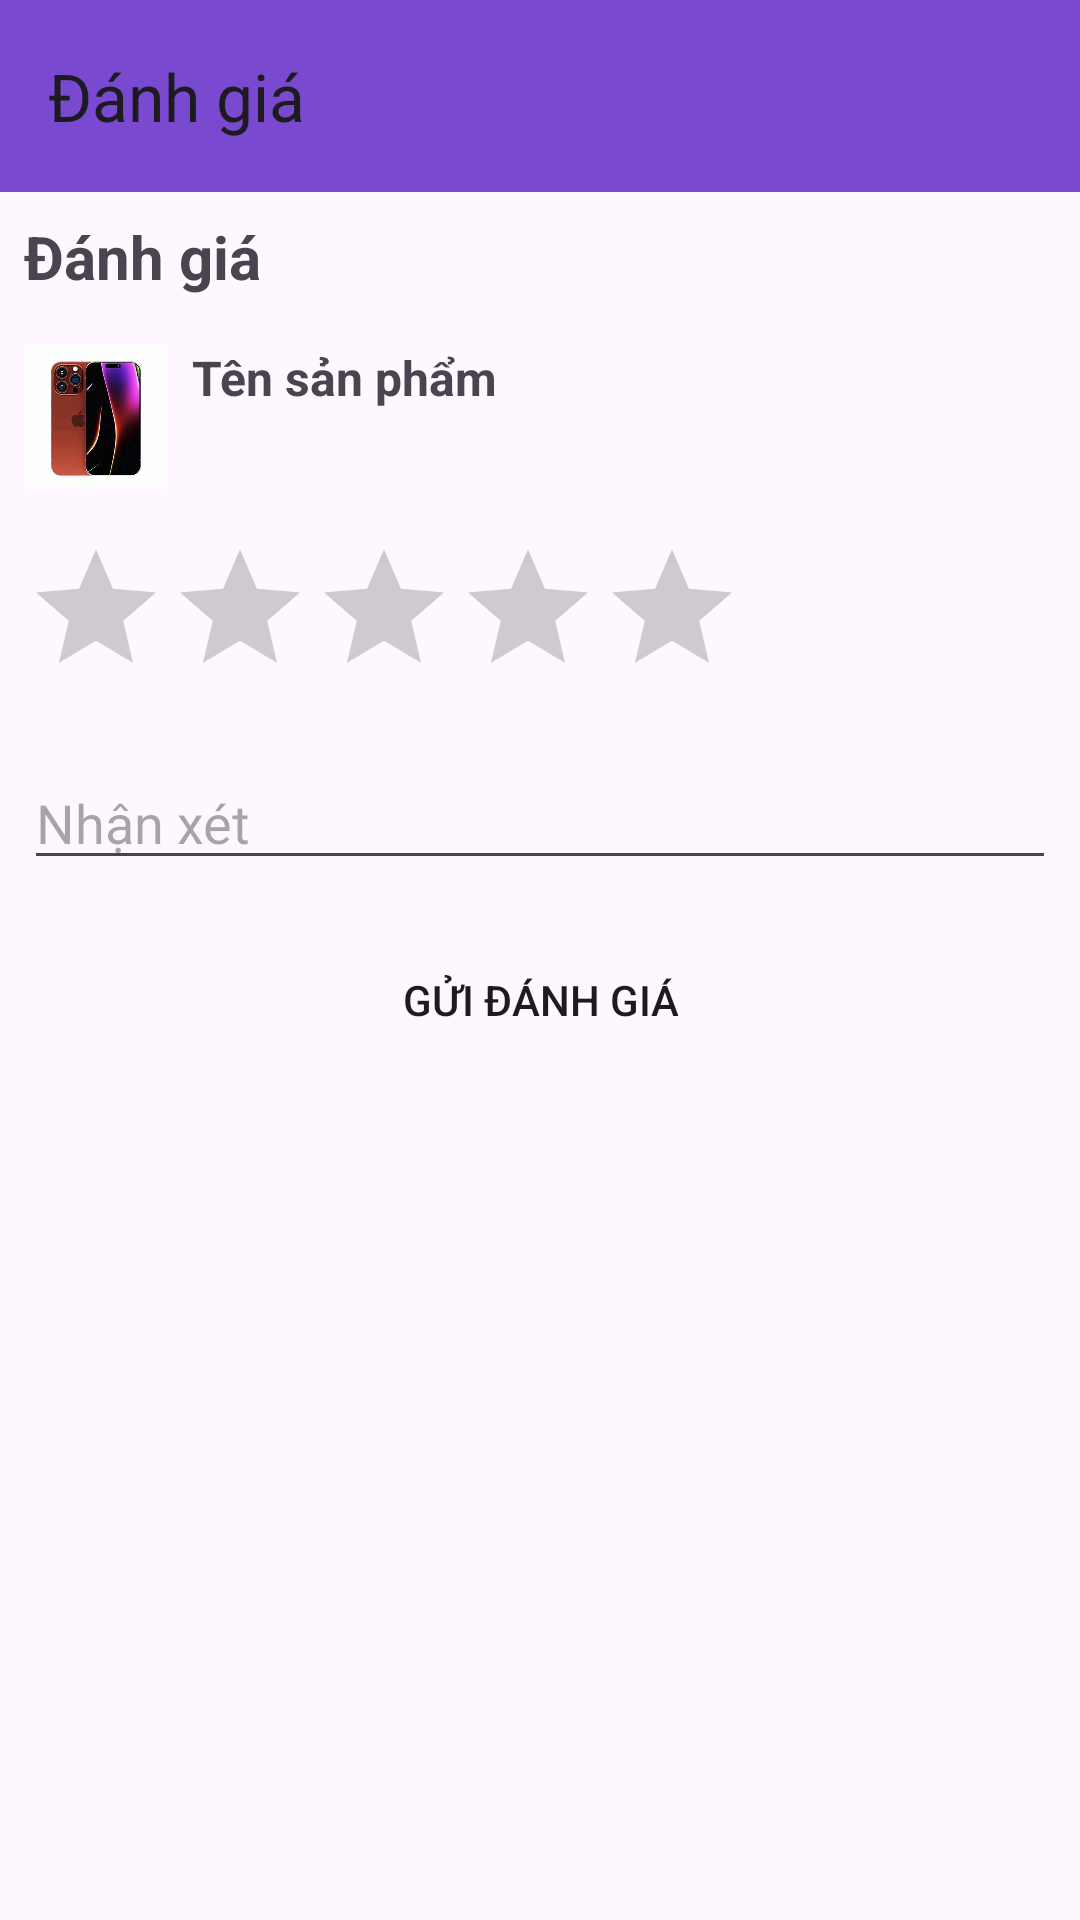

Write the Android layout XML for this screen, with the resource values it uses.
<!-- AndroidManifest.xml: application theme Theme.Du_an_1_hieu -->
<!-- res/layout/activity_main_danh_gia_custom.xml -->
<LinearLayout xmlns:android="http://schemas.android.com/apk/res/android"
    xmlns:app="http://schemas.android.com/apk/res-auto"
    xmlns:tools="http://schemas.android.com/tools"
    android:layout_width="match_parent"
    android:layout_height="match_parent"
    android:orientation="vertical"
    tools:context="hieunnph32561.fpoly.du_an_1_hieu.framgment_custom.MainActivity_danh_gia_custom">

    

    <androidx.appcompat.widget.Toolbar
        android:id="@+id/toolbarr"
        android:layout_width="match_parent"
        android:layout_height="?attr/actionBarSize"
        android:background="#7949CF"
        app:layout_constraintEnd_toEndOf="parent"
        app:layout_constraintHorizontal_bias="0.0"
        app:layout_constraintStart_toStartOf="parent"
        app:layout_constraintTop_toTopOf="parent"
        app:layout_constraintVertical_bias="0.0"
        app:title="Đánh giá " />

    <TextView
        android:id="@+id/textTitle"
        android:layout_width="match_parent"
        android:layout_height="wrap_content"
        android:padding="8dp"
        android:text="Đánh giá"
        android:textSize="20sp"
        android:textStyle="bold" />

    
    <LinearLayout
        android:layout_width="match_parent"
        android:layout_height="wrap_content"
        android:orientation="horizontal"
        android:padding="8dp">

        <ImageView
            android:id="@+id/imageProduct"
            android:layout_width="48dp"
            android:layout_height="48dp"
            android:scaleType="centerCrop"
            android:src="@drawable/iphone15" />

        <TextView
            android:id="@+id/textProductName"
            android:layout_width="wrap_content"
            android:layout_height="wrap_content"
            android:layout_marginStart="8dp"
            android:text="Tên sản phẩm"
            android:textSize="16sp"
            android:textStyle="bold" />

    </LinearLayout>

    
    <RatingBar
        android:id="@+id/ratingBar"
        android:layout_width="wrap_content"
        android:layout_height="wrap_content"
        android:layout_margin="8dp"
        android:numStars="5"
        android:stepSize="1" />

    
    <EditText
        android:id="@+id/editComment"
        android:layout_width="match_parent"
        android:layout_height="wrap_content"
        android:layout_margin="8dp"
        android:hint="Nhận xét"
        android:inputType="textMultiLine"
        android:maxLines="3" />









    
    <Button
        android:id="@+id/buttonSubmit"
        android:layout_width="wrap_content"
        android:layout_height="wrap_content"
        android:layout_gravity="center"
        android:layout_margin="8dp"
        android:background="@drawable/brg_item_dt"
        android:text="Gửi đánh giá" />


</LinearLayout>
<!-- resources referenced by this layout -->
<resources>
  <!-- drawable iphone15: png bitmap (drawable, 47564 bytes) -->
  <style name="Theme.Du_an_1_hieu" parent="Base.Theme.Du_an_1_hieu" />
  <style name="Base.Theme.Du_an_1_hieu" parent="Theme.Material3.DayNight.NoActionBar">
          
          
      </style>
</resources>
